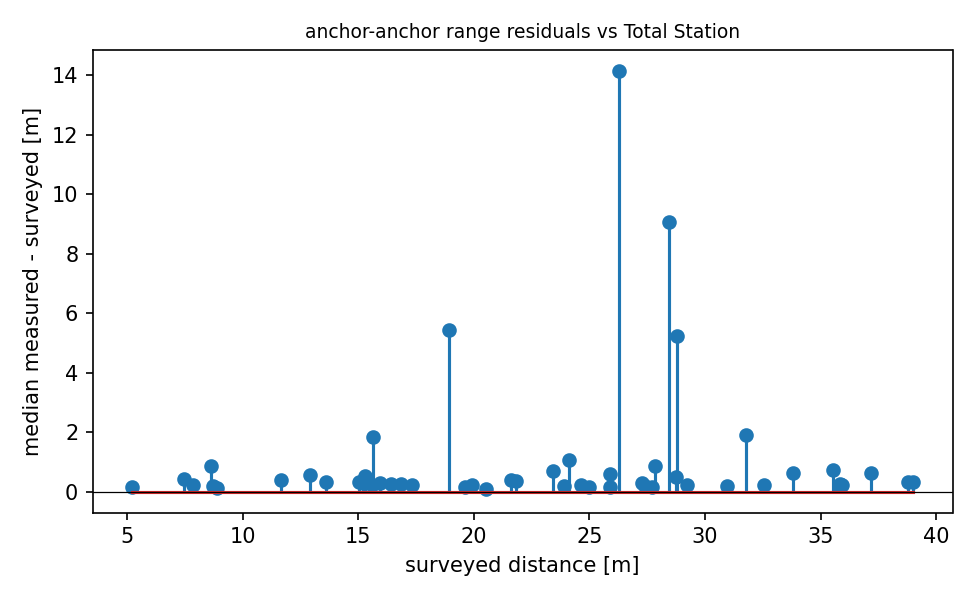

The file beside this chart, header and first rows:
node_a, node_b, range_m, surveyed_m, residual_m
4197, 4503, 15.84, 15.62, 0.2286
4197, 4A23, 12.06, 11.66, 0.4023
4197, 4AA4, 36.05, 35.85, 0.2025
4197, 5388, 31.16, 30.96, 0.1921
4197, 5BB6, 36.27, 35.56, 0.7183
4197, 8AA5, 32.78, 32.57, 0.2082
4197, 9911, 39.35, 39.02, 0.3294
4197, D38F, 25.13, 24.97, 0.1602
4197, D5B4, 34.04, 28.8, 5.241
4197, DD98, 20.61, 20.54, 0.07362
4503, 4A23, 19.75, 19.6, 0.1446
4503, 4AA4, 36.15, 35.93, 0.2243
4503, 5388, 24.36, 18.92, 5.435
4503, 5BB6, 39.08, 38.77, 0.3106
4503, 8AA5, 25.17, 24.1, 1.072
4503, 9911, 36.08, 35.83, 0.252
4503, D38F, 20.13, 19.91, 0.2239
4503, DD98, 26.04, 25.88, 0.1654
4A23, 4AA4, 24.87, 24.63, 0.2357
4A23, 5388, 27.6, 27.4, 0.1965
4A23, 5BB6, 24.09, 23.9, 0.1921
4A23, 8AA5, 26.49, 25.88, 0.6064
4A23, 9911, 29.25, 28.76, 0.4839
4A23, D38F, 17.51, 17.31, 0.2051
4A23, D5B4, 27.55, 27.26, 0.2871
4A23, DD98, 9.011, 8.88, 0.1303
4AA4, 5388, 28.71, 27.84, 0.8702
4AA4, 5BB6, 7.906, 7.48, 0.4266
4AA4, 9911, 8.081, 7.857, 0.224
4AA4, D38F, 17.11, 16.86, 0.253
4AA4, D5B4, 33.69, 31.79, 1.895
4AA4, DD98, 16.69, 16.44, 0.2526
5388, 5BB6, 34.4, 33.79, 0.6103
5388, 8AA5, 8.894, 8.716, 0.1779
5388, D38F, 13.46, 12.91, 0.5539
5388, D5B4, 5.372, 5.215, 0.157
5388, DD98, 27.88, 27.72, 0.166
5BB6, 8AA5, 40.4, 26.26, 14.14
5BB6, 9911, 15.8, 15.28, 0.5162
5BB6, D38F, 21.99, 21.62, 0.372
5BB6, D5B4, 37.8, 37.19, 0.6119
5BB6, DD98, 15.36, 15.02, 0.334
8AA5, D38F, 9.493, 8.632, 0.8614
8AA5, D5B4, 13.91, 13.59, 0.32
8AA5, DD98, 24.11, 23.42, 0.6895
9911, D38F, 16.22, 15.93, 0.2884
9911, D5B4, 37.51, 28.44, 9.07
9911, DD98, 22.19, 21.83, 0.365
D38F, D5B4, 17.46, 15.63, 1.828
D38F, DD98, 15.51, 15.21, 0.2954
D5B4, DD98, 29.42, 29.2, 0.2203
